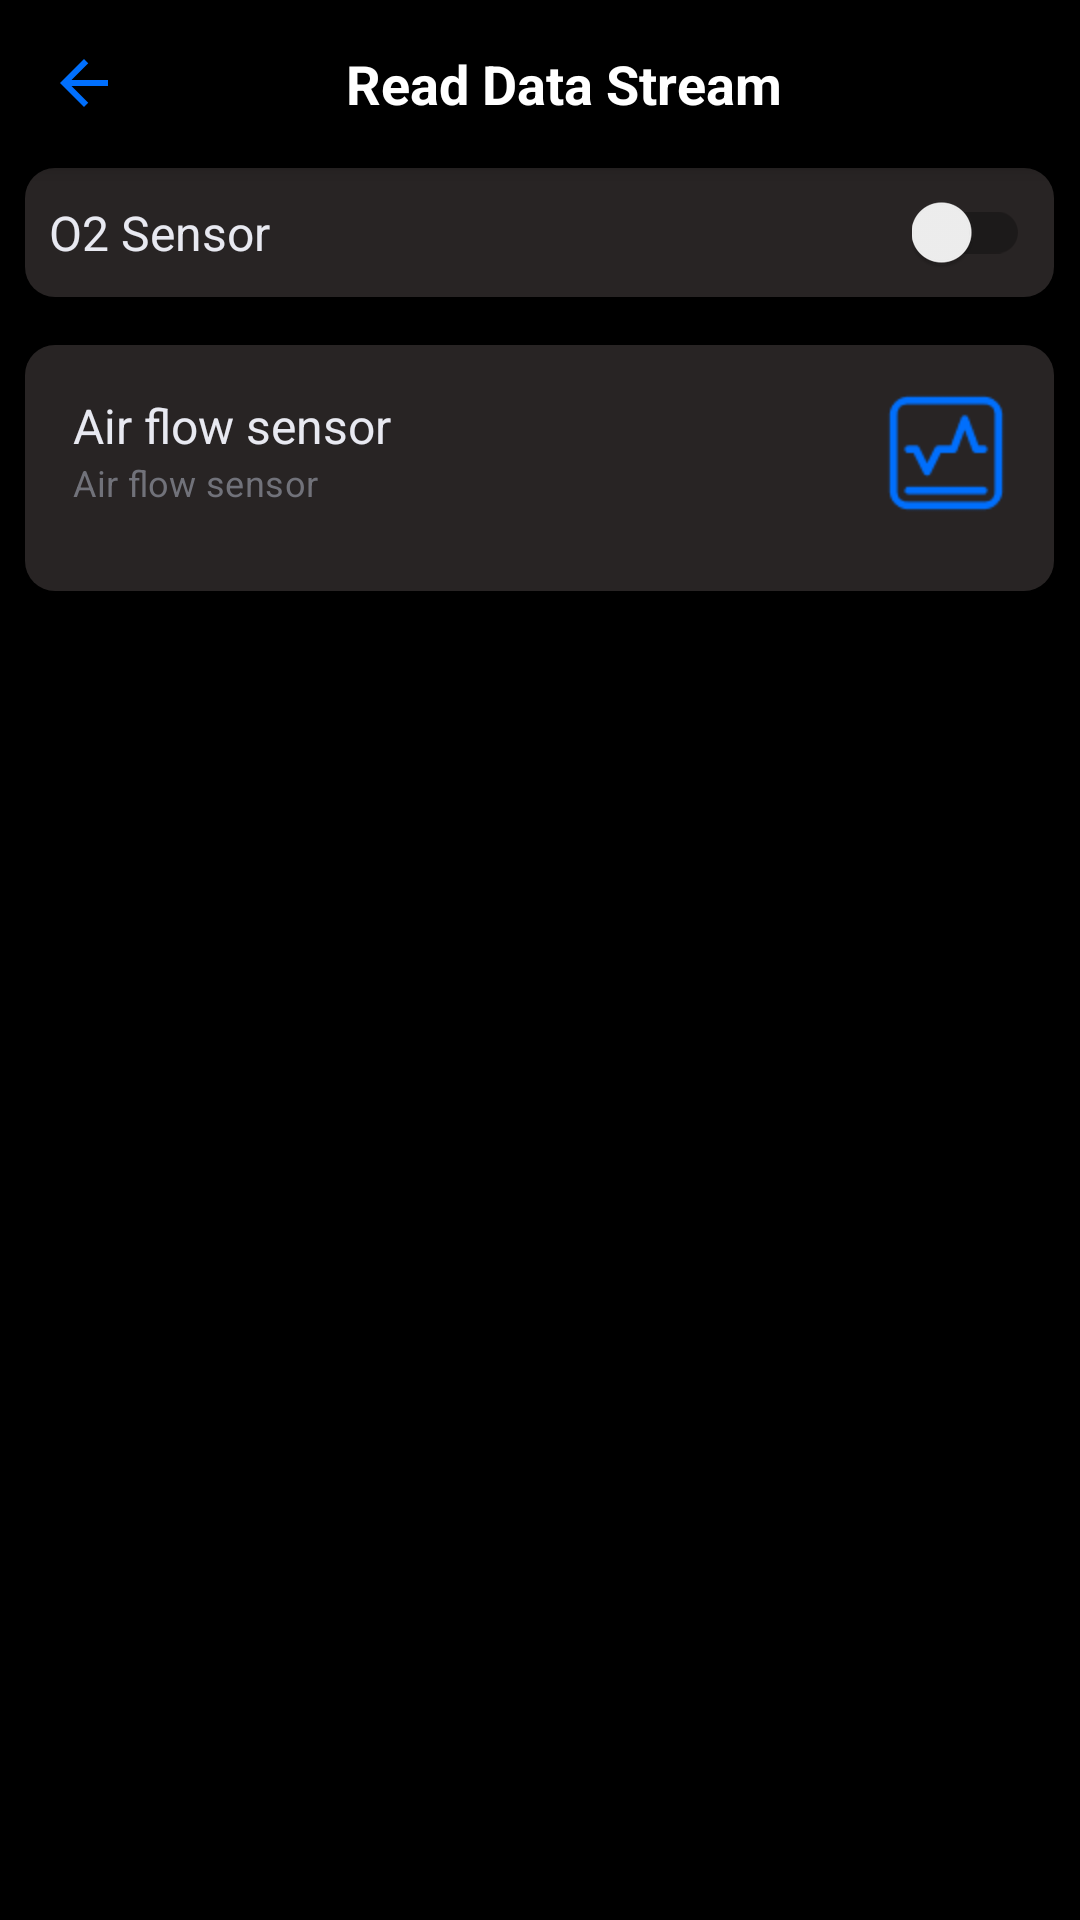

This screen was rendered from an Android layout file. Write that file and the resources it references.
<!-- AndroidManifest.xml: application theme Theme.Kuv -->
<!-- res/layout/read_data_stream_layout.xml -->
<?xml version="1.0" encoding="utf-8"?>
<androidx.core.widget.NestedScrollView xmlns:android="http://schemas.android.com/apk/res/android"
    android:layout_width="match_parent"
    android:layout_height="match_parent"
    xmlns:tools="http://schemas.android.com/tools"
    android:background="@color/black"
    xmlns:app="http://schemas.android.com/apk/res-auto">

    <LinearLayout
        android:layout_width="match_parent"
        android:layout_height="match_parent"
        android:orientation="vertical">
        <androidx.appcompat.widget.Toolbar

            android:id="@+id/toolbar"
            android:layout_width="match_parent"
            android:layout_height="?attr/actionBarSize"
            android:background="@color/black"
            android:elevation="4dp"
            android:theme="@style/ThemeOverlay.AppCompat.Dark.ActionBar"
            app:popupTheme="@style/ThemeOverlay.AppCompat.Light">

            <RelativeLayout
                android:layout_width="match_parent"
                android:layout_height="match_parent"
                android:layout_gravity="center"
                android:gravity="center">
                
                <ImageButton
                    android:id="@+id/btnDrawer"
                    android:layout_width="wrap_content"
                    android:layout_height="wrap_content"
                    android:layout_alignParentStart="true"
                    android:background="?attr/selectableItemBackgroundBorderless"
                    android:src="@drawable/baseline_arrow_back_24"
                    android:contentDescription="Open Drawer"/>

                
                <TextView
                    android:id="@+id/toolbarTitle"
                    android:layout_width="wrap_content"
                    android:layout_height="wrap_content"
                    android:layout_centerHorizontal="true"
                    android:text="Read Data Stream"
                    android:textColor="#fff"
                    android:textSize="18sp"
                    android:textStyle="bold"/>

                
                <ImageButton
                    android:id="@+id/search"
                    android:layout_width="wrap_content"
                    android:layout_height="wrap_content"
                    android:layout_alignParentEnd="true"
                    android:background="?attr/selectableItemBackgroundBorderless"
                    android:src="@drawable/baseline_search_24"
                    android:tint="@color/primary"
                    android:contentDescription="Open Drawer"/>
            </RelativeLayout>



        </androidx.appcompat.widget.Toolbar>

        <RelativeLayout
            android:id="@+id/container_1"
            android:layout_width="343dp"
            android:layout_height="wrap_content"
            android:layout_gravity="center"
            android:layout_marginBottom="16dp"
            android:padding="8dp"
            android:background="@drawable/stat_background"
            >


                <TextView
                    android:id="@+id/code_title_1"
                    android:layout_width="wrap_content"
                    android:layout_height="wrap_content"
                    android:text="O2 Sensor"
                    android:layout_centerVertical="true"
                    android:textAppearance="@style/km_hr"
                    android:layout_alignParentStart="true"
                    android:textSize="16sp"
                    />


            <androidx.appcompat.widget.SwitchCompat
                android:id="@+id/switchButton"
                android:layout_width="wrap_content"
                android:layout_height="wrap_content"
                android:textAppearance="?android:attr/textAppearanceMedium"
                android:layout_alignParentEnd="true"
                />
        </RelativeLayout>

        <RelativeLayout
            android:id="@+id/container_2"
            android:layout_width="343dp"
            android:layout_height="wrap_content"
            android:layout_gravity="center"
            android:layout_marginBottom="16dp"
            android:padding="16dp"
            android:background="@drawable/stat_background"
            >


            <TextView
                android:id="@+id/code_title_2"
                android:layout_width="wrap_content"
                android:layout_height="wrap_content"
                android:text="Air flow sensor"
                android:textAppearance="@style/km_hr"
                android:layout_alignParentStart="true"
                android:textSize="16sp"
                />
            <TextView
                android:id="@+id/code_title_3"
                android:layout_width="wrap_content"
                android:layout_height="wrap_content"
                android:layout_below="@id/code_title_2"
                android:text="Air flow sensor"
                android:textAppearance="@style/subtitle"
                android:layout_alignParentStart="true"
                />


            <ImageView
                android:id="@+id/image"
                android:layout_width="40dp"
                android:layout_height="40dp"
                android:layout_alignParentEnd="true"
                android:layout_marginBottom="10dp"
                android:src="@drawable/diagnostics" />
        </RelativeLayout>
    </LinearLayout>




</androidx.core.widget.NestedScrollView>
<!-- resources referenced by this layout -->
<resources>
  <color name="black">#FF000000</color>
  <color name="primary">#006FFD</color>
  <!-- drawable baseline_arrow_back_24 (drawable) -->
  <vector android:autoMirrored="true" android:height="24dp"
      android:tint="#006FFD" android:viewportHeight="24"
      android:viewportWidth="24" android:width="24dp" xmlns:android="http://schemas.android.com/apk/res/android">
      <path android:fillColor="@android:color/white" android:pathData="M20,11H7.83l5.59,-5.59L12,4l-8,8 8,8 1.41,-1.41L7.83,13H20v-2z"/>
  </vector>
  <!-- drawable diagnostics: png bitmap (drawable, 1170 bytes) -->
  <!-- drawable stat_background (drawable) -->
  <?xml version="1.0" encoding="utf-8"?>
  <shape xmlns:android="http://schemas.android.com/apk/res/android" android:shape="rectangle">
  
      <solid android:width="3dp"
          android:color="#282424"/>
  
      <padding android:left="1dp"
          android:top="1dp"
          android:right="1dp"
          android:bottom="1dp"/>
  
      <corners android:radius="30px"/>
  </shape>
  <style name="km_hr">
          <item name="android:textSize">14sp</item>
          <item name="android:textColor">#E8E9F1</item>
      </style>
  <style name="subtitle">
          <item name="android:textSize">12sp</item>
          <item name="android:letterSpacing">0.01</item>
          <item name="android:textColor">#71727A</item>
      </style>
  <style name="Theme.Kuv" parent="Base.Theme.Kuv" />
  <style name="Base.Theme.Kuv" parent="Theme.MaterialComponents.DayNight.NoActionBar.Bridge">
          
          
          <item name="android:textColorHint">@color/gray</item>
      </style>
  <color name="gray">#515151</color>
</resources>
